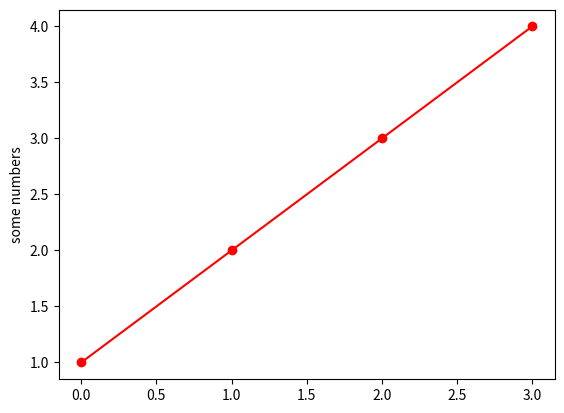

Here is the Python script that generated this plot:
import matplotlib.pyplot as plt

plt.plot([1,2,3,4],"ro-")
plt.ylabel('some numbers')

plt.show()
